Photos from the image-classification dataset "dataset_orignal" in the GitHub repository ramyapriya/Ikea-WebScraping-Classification. Its 4 classes are: beds, chairs, tables, tableware.

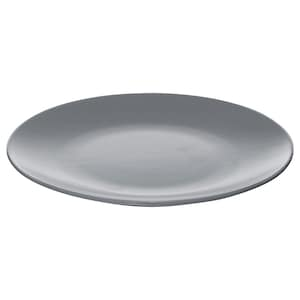
Label: tableware

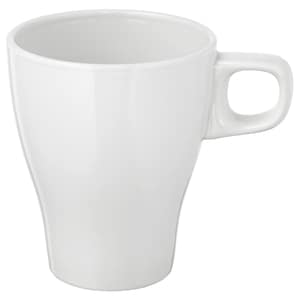
Label: tableware

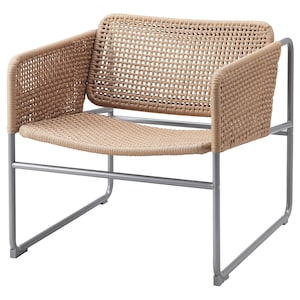
Label: chairs

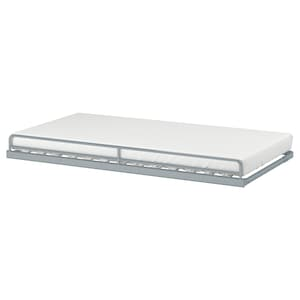
Label: beds

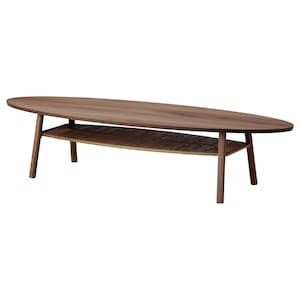
Label: tables

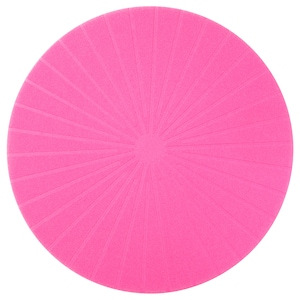
Label: tableware
